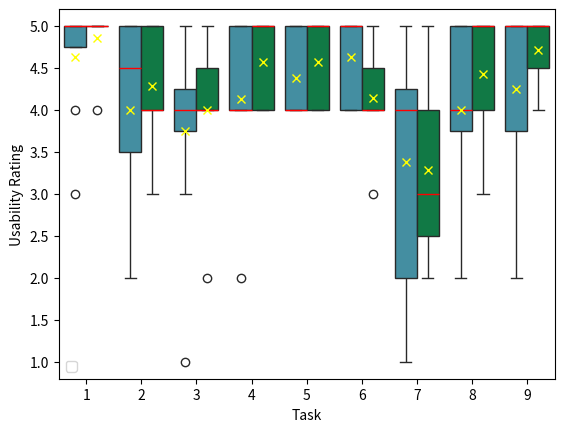

Here is the Python script that generated this plot:
import seaborn as sns
import matplotlib.pyplot as plt
import pandas as pd
import numpy as np

def split_to_datapoints(tasks, raw_string, ios_user):
    res = []
    counter = 0
    tag = "iOS" if ios_user else "Non iOS"
    if ios_user is None:
        tag = "Combined"
    for line in raw_string.split('\n'):
        
        for val in line.split('\t'):
            res.append([tasks[counter], tag, round(float(val))])
        counter += 1
    return res

non_ios = """5	5	5	4	5	3	5	5
5	4	2.5	2	5	5	5	4
5	4	4	1	5	4	4	3
4	4	5	2	5	5	4	4
5	4	5	4	5	4	4	4
5	5	5	4	5	5	4	4
3.5	4	5	1	5	2	3.5	2
5	4	4.5	3	5	5	4	2
5	4	5	5	5	3	5	2"""

ios = """5	5	5	5	4	5	5
5	5	4	4	5	3	4
2	5	5	4	4	4	3.5
4	5	5	5	5	4	4
4	5	5	5	4	5	4
3	5	5	4	4	4	4
5	3	5	2	2	3	3
3	5	5	4	5	5	4
4	5	5	5	5	5	3.5"""

raw_tasks = """ Access a plant using a search bar
     Access the owner profile of a plant
     Access the shareable code of a plant
     Edit plant information
     Edit user information
     Inspect a graph in full-screen mode
     Inspect a graph from a different date
     Logout
     Unsubscribe to a plant"""
tasks = [x.strip() for x in raw_tasks.split('\n')]

data_rows = []
data_rows.extend(split_to_datapoints([str(x) for x in range(1, len(tasks)+1)], non_ios, False))
data_rows.extend(split_to_datapoints([str(x) for x in range(1, len(tasks)+1)], ios, True))

# data_rows.extend(split_to_datapoints(["Average" for x in tasks], non_ios, False))
# data_rows.extend(split_to_datapoints(["Average" for x in tasks], ios, True))


# data_rows.extend(split_to_datapoints(tasks, non_ios, None))
# data_rows.extend(split_to_datapoints(tasks, ios, None))

colors = ["#3597b0", "#008a45", "#444444"]
# colors = ["#008a45"]

data_frame = pd.DataFrame(data_rows)
data_frame.columns = ['Task', 'User Type', 'Usability Rating']

boxplot = sns.boxplot(x='Task', y='Usability Rating', hue='User Type',
data=data_frame, palette=sns.color_palette(colors),
medianprops={'color':'red'}, showmeans=True,
meanprops={"marker":"x","markerfacecolor":"yellow", "markeredgecolor":"yellow"})

handles=boxplot.get_legend_handles_labels()
boxplot.legend(handles, ["Mean"])
# boxplot.set_xticklabels(boxplot.get_xticklabels(), rotation=-45)

# print(data_rows)

# df = [[0, 0, 0, 0, 0] for x in tasks]
# for line in data_rows:
#     task_index = tasks.index(line[0])
#     df[task_index][line[2]-1] += 1

# sns.heatmap(np.flip(np.transpose(np.array(df))), annot=True, cmap=sns.color_palette("BuGn_r"))

plt.show()


